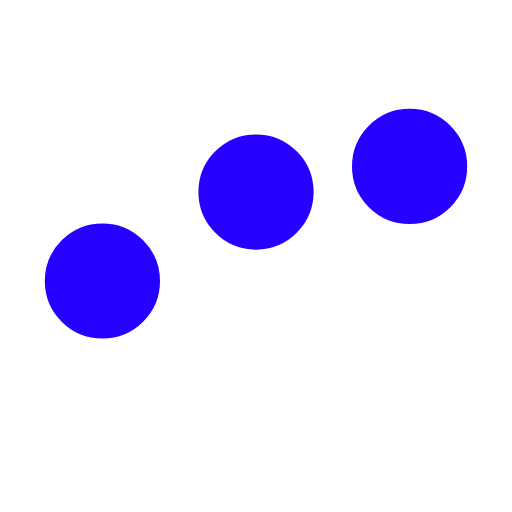
t = 0.00 s
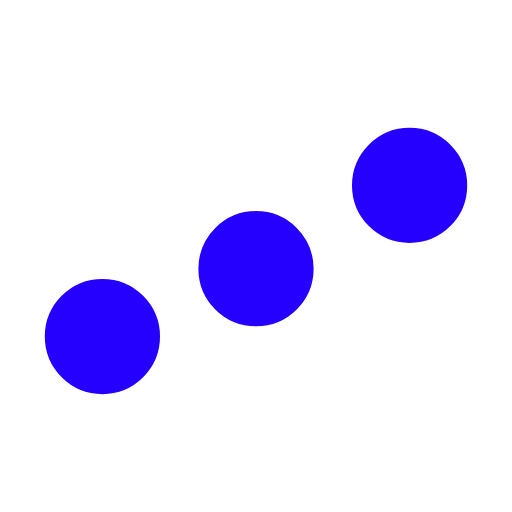
t = 0.18 s
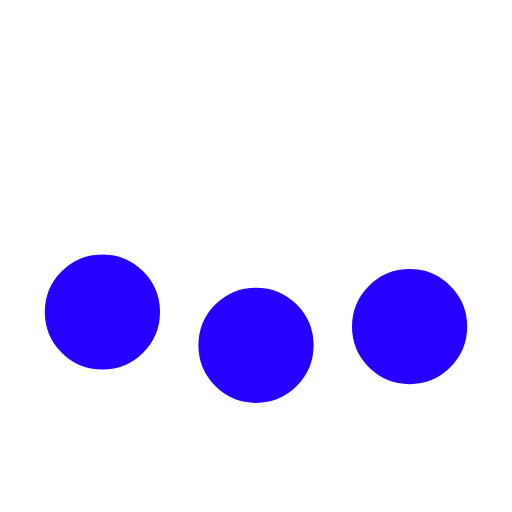
t = 0.53 s
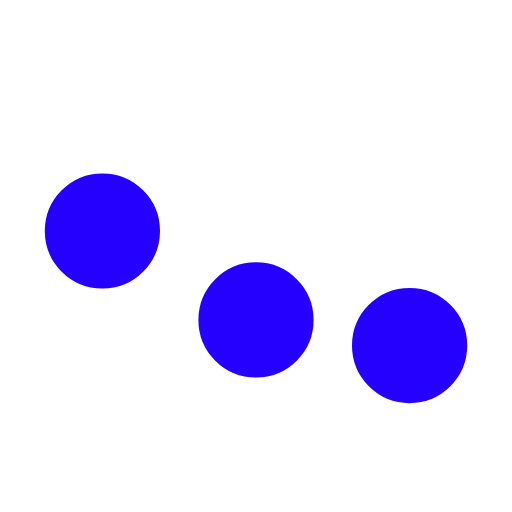
t = 0.70 s
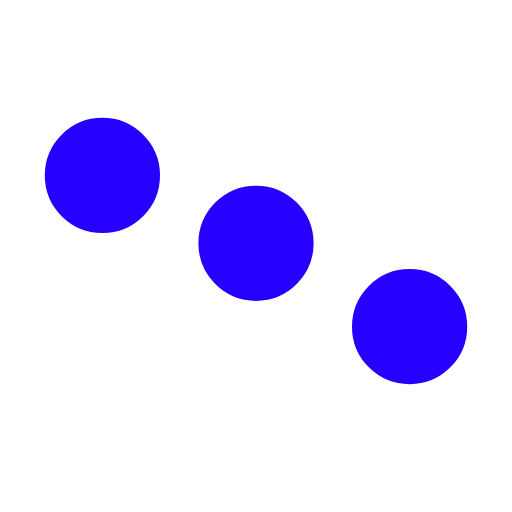
t = 0.88 s
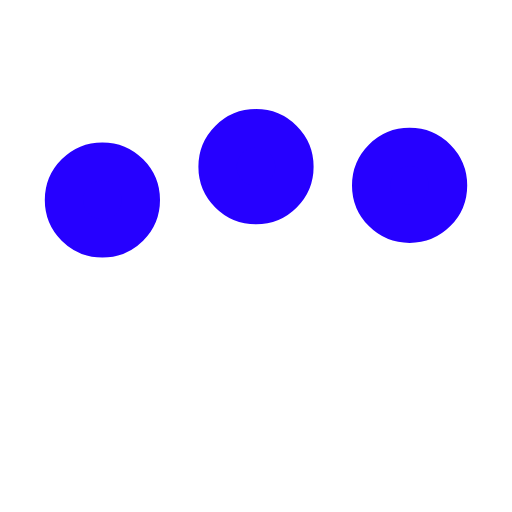
t = 1.23 s

The animated SVG that drew these frames (rendered in a browser with its animation timeline set to each time). Animation: 3 SMIL elements (animate=3); one cycle of 1.40 s, repeats indefinitely.

<svg xmlns='http://www.w3.org/2000/svg' viewBox='0 0 200 200'><circle fill='#2600FF' stroke='#2600FF' stroke-width='15' r='15' cx='40' cy='65'><animate attributeName='cy' calcMode='spline' dur='1.4' values='65;135;65;' keySplines='.5 0 .5 1;.5 0 .5 1' repeatCount='indefinite' begin='-.4'></animate></circle><circle fill='#2600FF' stroke='#2600FF' stroke-width='15' r='15' cx='100' cy='65'><animate attributeName='cy' calcMode='spline' dur='1.4' values='65;135;65;' keySplines='.5 0 .5 1;.5 0 .5 1' repeatCount='indefinite' begin='-.2'></animate></circle><circle fill='#2600FF' stroke='#2600FF' stroke-width='15' r='15' cx='160' cy='65'><animate attributeName='cy' calcMode='spline' dur='1.4' values='65;135;65;' keySplines='.5 0 .5 1;.5 0 .5 1' repeatCount='indefinite' begin='0'></animate></circle></svg>
